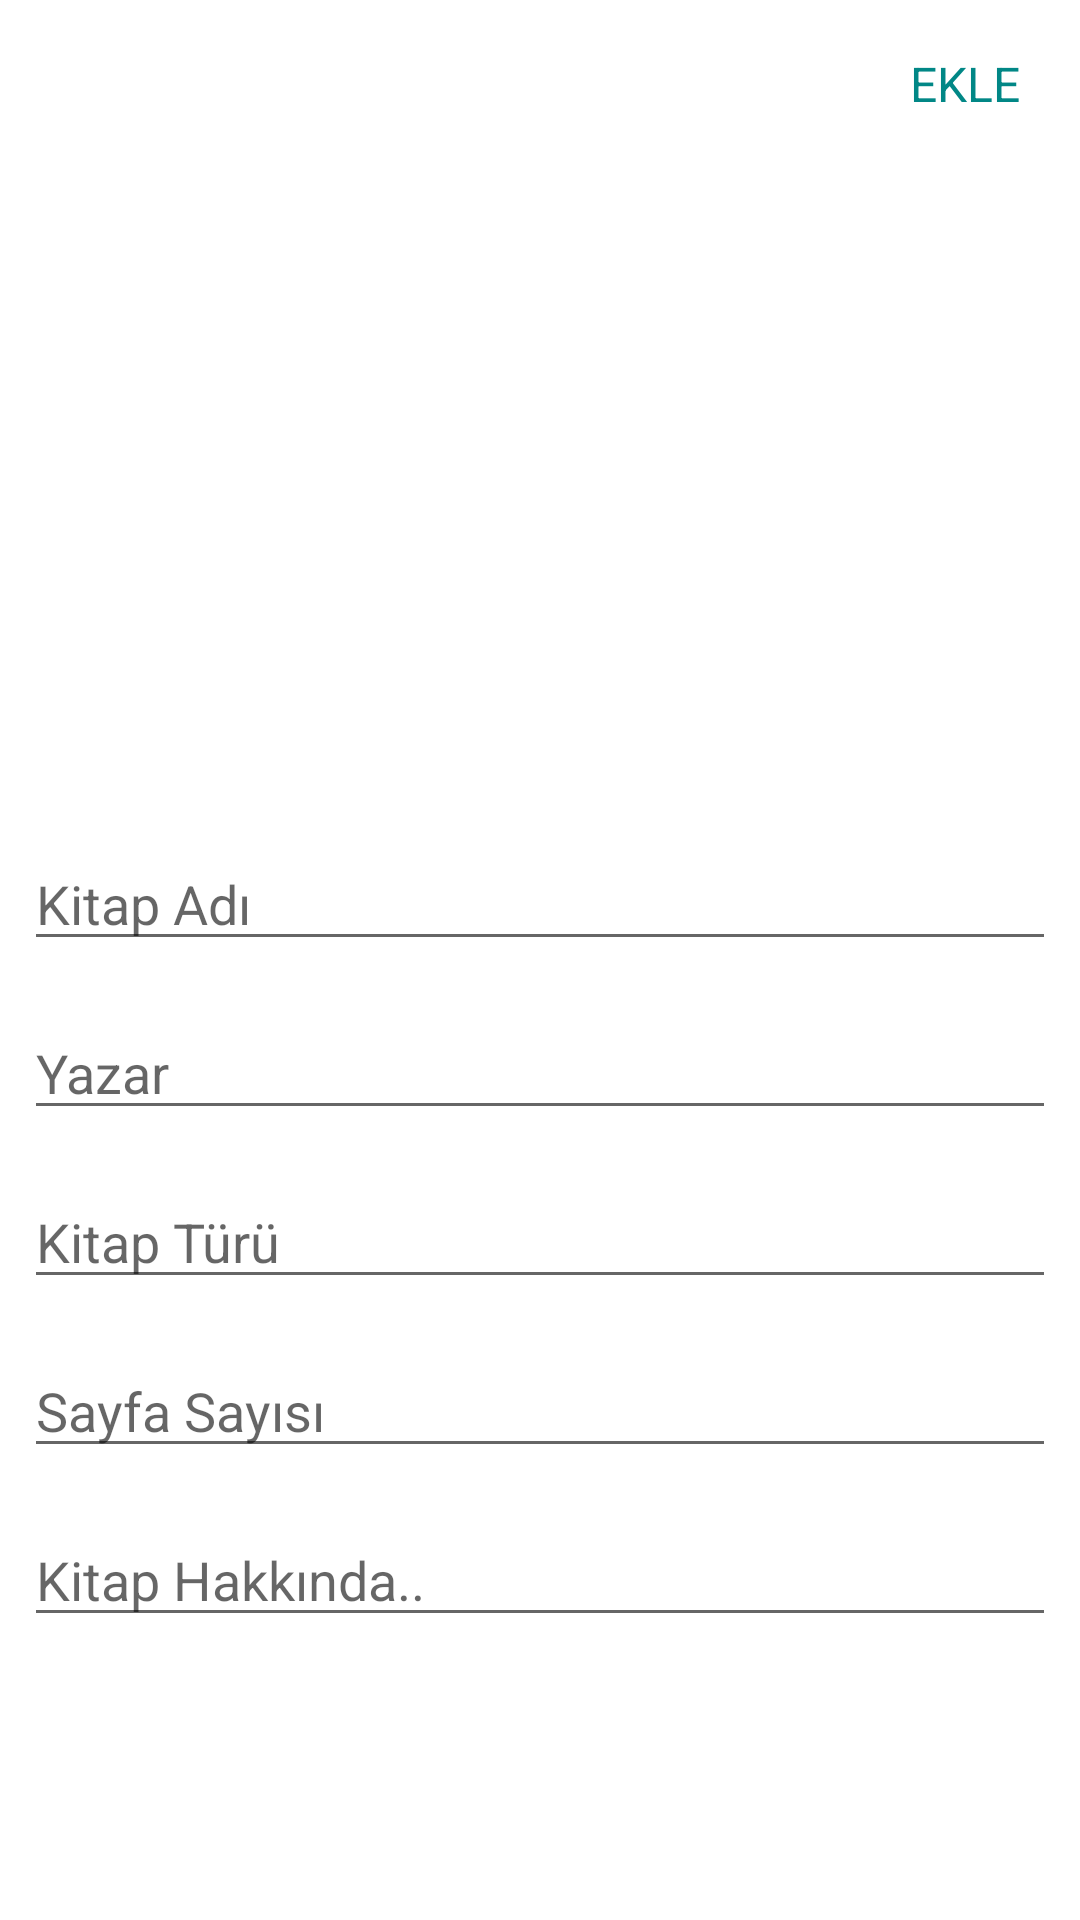

Reconstruct the res/layout file that produces this screen, plus the resources it refers to.
<!-- AndroidManifest.xml: application theme Theme.MyBookList -->
<!-- res/layout/fragment_add.xml -->
<?xml version="1.0" encoding="utf-8"?>
<LinearLayout xmlns:android="http://schemas.android.com/apk/res/android"
    xmlns:tools="http://schemas.android.com/tools"
    android:layout_width="match_parent"
    android:layout_height="match_parent"
    android:orientation="vertical"
    tools:context=".Fragment.AddFragment">

    <com.google.android.material.appbar.AppBarLayout
        android:layout_width="match_parent"
        android:layout_height="wrap_content"
        android:background="?android:attr/windowBackground"
        android:id="@+id/bar_Gonderi">
        <androidx.appcompat.widget.Toolbar
            android:layout_width="match_parent"
            android:layout_height="wrap_content"
            android:id="@+id/toolbar_Gonderi"
            android:background="?android:attr/windowBackground">
            
            <RelativeLayout
                android:layout_width="match_parent"
                android:layout_height="wrap_content">

                <TextView
                    android:id="@+id/txt_Gonder"
                    android:layout_width="wrap_content"
                    android:layout_height="wrap_content"
                    android:layout_alignParentEnd="true"
                    android:layout_centerVertical="true"
                    android:layout_marginEnd="20dp"
                    android:text="EKLE"
                    android:textColor="@color/teal_700"
                    android:textSize="16sp" />
            </RelativeLayout>
        </androidx.appcompat.widget.Toolbar>
    </com.google.android.material.appbar.AppBarLayout>

    <LinearLayout
        android:layout_width="match_parent"
        android:padding="8dp"
        android:layout_height="wrap_content"
        android:orientation="vertical">

        <ImageView
            android:id="@+id/eklenen_Resim"
            android:layout_width="match_parent"
            android:layout_height="200dp"
            android:scaleType="centerInside"
            android:layout_gravity="center"
            android:src="@drawable/images"/>
        <EditText
            android:id="@+id/book_name"
            android:layout_width="match_parent"
            android:layout_height="wrap_content"
            android:maxLines="5"
            android:layout_marginTop="15dp"
            android:hint="Kitap Adı"/>
        <EditText
            android:id="@+id/book_author"
            android:layout_width="match_parent"
            android:layout_height="wrap_content"
            android:maxLines="5"
            android:layout_marginTop="15dp"
            android:hint="Yazar"/>
        <EditText
            android:id="@+id/book_category"
            android:layout_width="match_parent"
            android:layout_height="wrap_content"
            android:maxLines="5"
            android:layout_marginTop="15dp"
            android:hint="Kitap Türü"/>
        <EditText
            android:id="@+id/page_number"
            android:inputType="number"
            android:layout_width="match_parent"
            android:layout_height="wrap_content"
            android:maxLength="6"
            android:layout_marginTop="15dp"
            android:hint="Sayfa Sayısı"/>
        <EditText
            android:id="@+id/book_about"
            android:layout_width="match_parent"
            android:layout_height="wrap_content"
            android:maxLines="20"
            android:layout_marginTop="15dp"
            android:hint="Kitap Hakkında.."/>


    </LinearLayout>

</LinearLayout>
<!-- resources referenced by this layout -->
<resources>
  <color name="teal_700">#FF018786</color>
  <style name="Theme.MyBookList" parent="Theme.MaterialComponents.DayNight.DarkActionBar">
          
          <item name="colorPrimary">@color/black</item>
          <item name="colorPrimaryVariant">@color/purple_700</item>
          <item name="colorOnPrimary">@color/black</item>
          
          <item name="colorSecondary">@color/teal_200</item>
          <item name="colorSecondaryVariant">@color/teal_200</item>
          <item name="colorOnSecondary">@color/black</item>
          
          <item name="android:statusBarColor" tools:targetApi="l">?attr/colorPrimaryVariant</item>
          
      </style>
  <color name="black">#FF000000</color>
  <color name="purple_700">#FF3700B3</color>
  <color name="teal_200">#FF03DAC5</color>
</resources>
